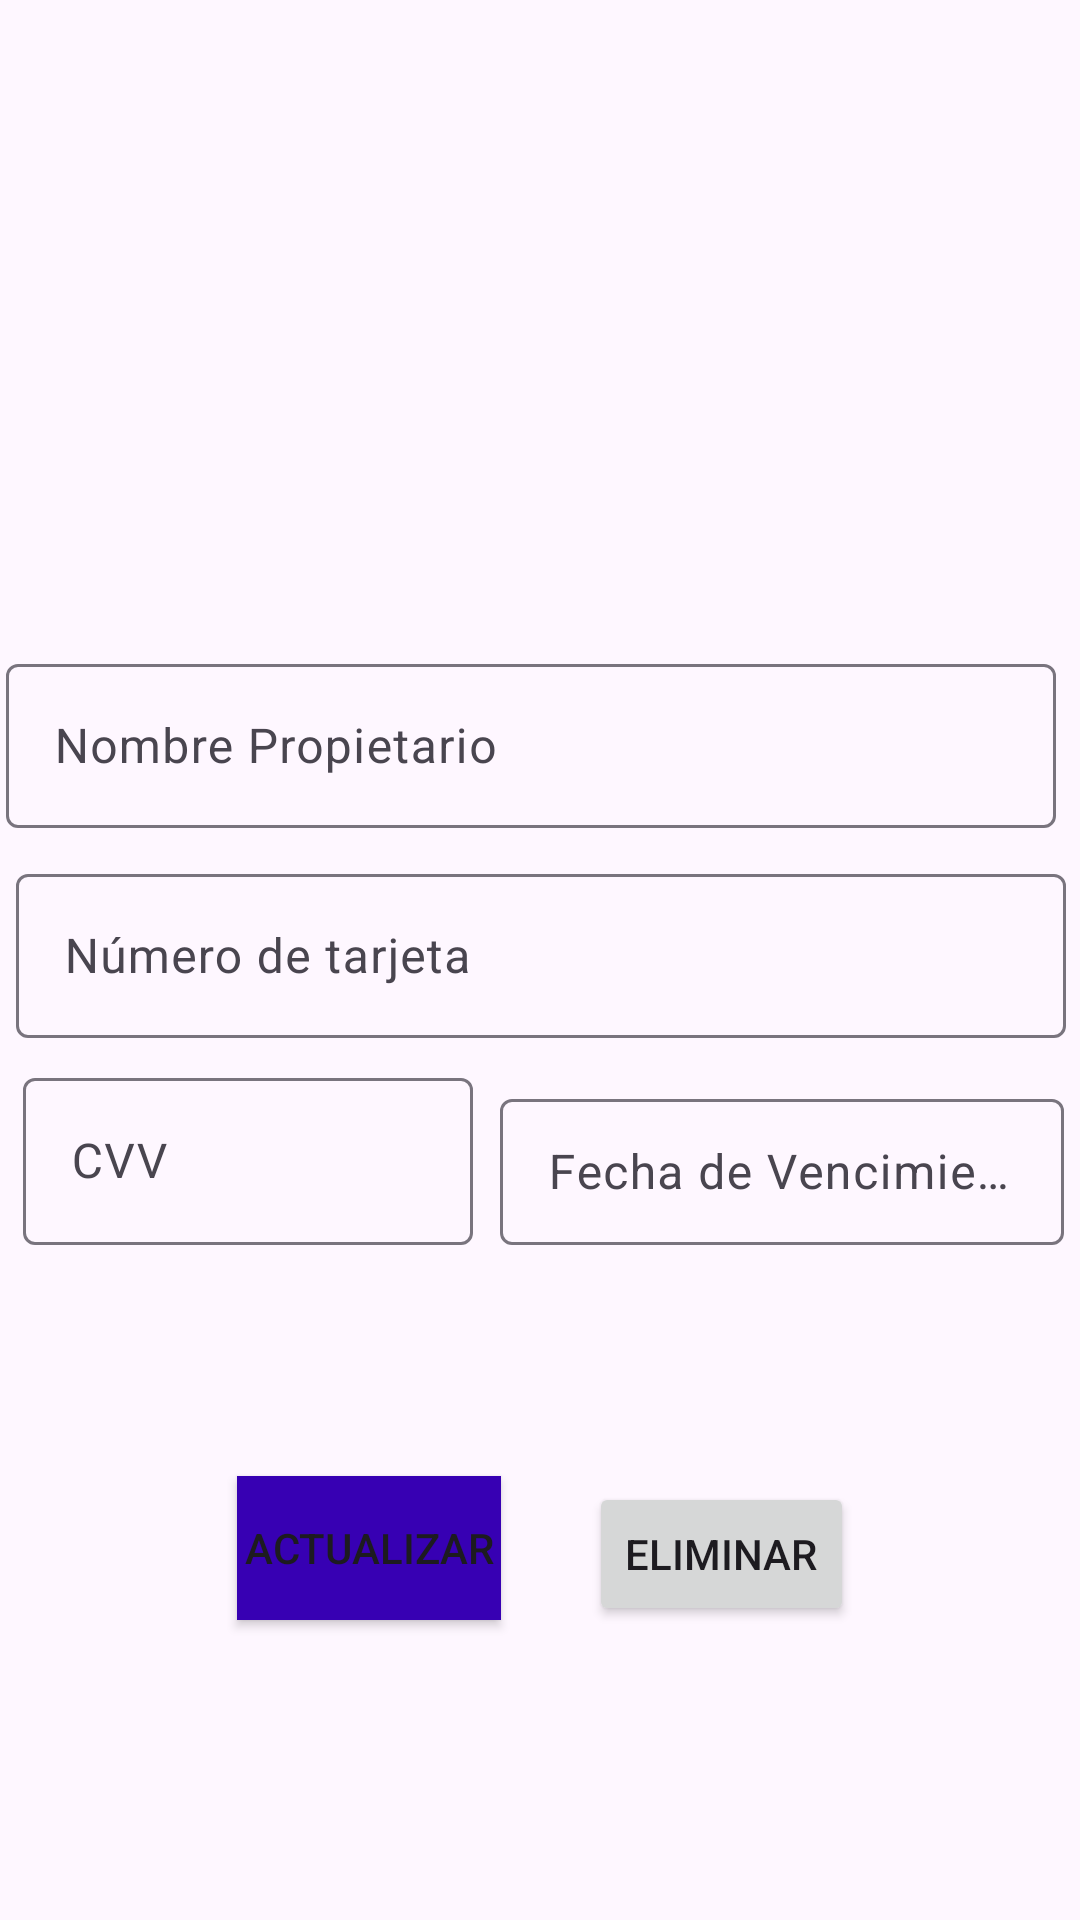

This screen was rendered from an Android layout file. Write that file and the resources it references.
<!-- AndroidManifest.xml: application theme Theme.ProyectoMovil -->
<!-- res/layout/fragment_mtm_tarjeta.xml -->
<?xml version="1.0" encoding="utf-8"?>
<androidx.constraintlayout.widget.ConstraintLayout xmlns:android="http://schemas.android.com/apk/res/android"
    xmlns:tools="http://schemas.android.com/tools"
    xmlns:app="http://schemas.android.com/apk/res-auto"
    android:layout_width="match_parent"
    android:layout_height="match_parent"
    tools:context=".ui.view.fragment.MtmTarjetaFragment">

    <com.google.android.material.textfield.TextInputLayout
        android:id="@+id/txt_numero"
        android:layout_width="350dp"
        android:layout_height="60dp"
        android:layout_marginStart="8dp"
        android:layout_marginTop="10dp"
        android:layout_marginEnd="8dp"
        android:hint="@string/numero_tarjeta"
        app:layout_constraintEnd_toEndOf="parent"
        app:layout_constraintHorizontal_bias="0.466"
        app:layout_constraintStart_toStartOf="parent"
        app:layout_constraintTop_toBottomOf="@+id/txt_propietario"
        tools:ignore="MissingConstraints">

        <com.google.android.material.textfield.TextInputEditText
            android:layout_width="match_parent"
            android:layout_height="match_parent"
            tools:ignore="TouchTargetSizeCheck" />
    </com.google.android.material.textfield.TextInputLayout>

    <com.google.android.material.textfield.TextInputLayout
        android:id="@+id/txt_propietario"
        android:layout_width="350dp"
        android:layout_height="60dp"
        android:layout_marginStart="10dp"
        android:layout_marginEnd="16dp"
        android:layout_marginBottom="8dp"
        android:hint="@string/nombre_propietario"
        app:layout_constraintBottom_toTopOf="@+id/txt_numero"
        app:layout_constraintEnd_toEndOf="parent"
        app:layout_constraintStart_toStartOf="parent">

        <com.google.android.material.textfield.TextInputEditText
            android:layout_width="match_parent"
            android:layout_height="wrap_content" />
    </com.google.android.material.textfield.TextInputLayout>

    <com.google.android.material.textfield.TextInputLayout
        android:id="@+id/txt_cvv"
        android:layout_width="150dp"
        android:layout_height="0dp"
        android:layout_marginStart="18dp"
        android:layout_marginTop="8dp"
        android:layout_marginBottom="75dp"
        android:hint="@string/cvv"
        app:layout_constraintBottom_toTopOf="@+id/btn_actualizar"
        app:layout_constraintEnd_toStartOf="@+id/txt_fecha"
        app:layout_constraintStart_toStartOf="parent"
        app:layout_constraintTop_toBottomOf="@+id/txt_numero">

        <com.google.android.material.textfield.TextInputEditText
            android:layout_width="match_parent"
            android:layout_height="wrap_content" />
    </com.google.android.material.textfield.TextInputLayout>

    <com.google.android.material.textfield.TextInputLayout
        android:id="@+id/txt_fecha"
        android:layout_width="188dp"
        android:layout_height="54dp"
        android:layout_marginStart="9dp"
        android:layout_marginTop="14dp"
        android:layout_marginEnd="16dp"
        android:layout_marginBottom="76dp"
        android:ems="10"
        android:hint="@string/fecha_vencimiento"
        android:inputType="date"
        app:layout_constraintBottom_toTopOf="@+id/btn_actualizar"
        app:layout_constraintEnd_toEndOf="parent"
        app:layout_constraintStart_toEndOf="@+id/txt_cvv"
        app:layout_constraintTop_toBottomOf="@+id/txt_numero"
        tools:ignore="MissingConstraints" >
        <com.google.android.material.textfield.TextInputEditText
            android:layout_width="match_parent"
            android:layout_height="wrap_content" />
    </com.google.android.material.textfield.TextInputLayout>

    <Button
        android:id="@+id/btn_actualizar"
        style="@style/Widget.AppCompat.Button"
        android:layout_width="wrap_content"
        android:layout_height="wrap_content"
        android:layout_marginBottom="100dp"
        android:background="@color/purple_700"
        android:text="Actualizar"
        app:layout_constraintBottom_toBottomOf="parent"
        app:layout_constraintEnd_toEndOf="parent"
        app:layout_constraintHorizontal_bias="0.29"
        app:layout_constraintStart_toStartOf="parent" />

    <Button
        android:id="@+id/btn_eliminar"
        android:layout_width="wrap_content"
        android:layout_height="wrap_content"
        android:layout_marginStart="26dp"
        android:layout_marginTop="79dp"
        android:layout_marginEnd="72dp"
        android:layout_marginBottom="98dp"
        android:text="Eliminar"
        app:layout_constraintBottom_toBottomOf="parent"
        app:layout_constraintEnd_toEndOf="parent"
        app:layout_constraintStart_toEndOf="@+id/btn_actualizar"
        app:layout_constraintTop_toBottomOf="@+id/txt_fecha" />

</androidx.constraintlayout.widget.ConstraintLayout>
<!-- resources referenced by this layout -->
<resources>
  <color name="purple_700">#FF3700B3</color>
  <string name="cvv">CVV</string>
  <string name="fecha_vencimiento">Fecha de Vencimiento</string>
  <string name="nombre_propietario">Nombre Propietario</string>
  <string name="numero_tarjeta">Número de tarjeta</string>
  <style name="Theme.ProyectoMovil" parent="Theme.Material3.Light.NoActionBar">
          
          <item name="colorPrimary">@color/purple_500</item>
          <item name="colorPrimaryVariant">@color/purple_700</item>
          <item name="colorOnPrimary">@color/white</item>
          
          <item name="colorSecondary">@color/teal_200</item>
          <item name="colorSecondaryVariant">@color/teal_700</item>
          <item name="colorOnSecondary">@color/white</item>
          
          <item name="android:statusBarColor">?attr/colorPrimaryVariant</item>
          
          <item name="android:windowTranslucentStatus">true</item>
          <item name="android:windowLightStatusBar">true</item>
          <item name="android:windowDrawsSystemBarBackgrounds">false</item>
      </style>
  <color name="purple_500">#FF6200EE</color>
  <color name="white">#FFFFFFFF</color>
  <color name="teal_200">#FF03DAC5</color>
  <color name="teal_700">#FF018786</color>
</resources>
